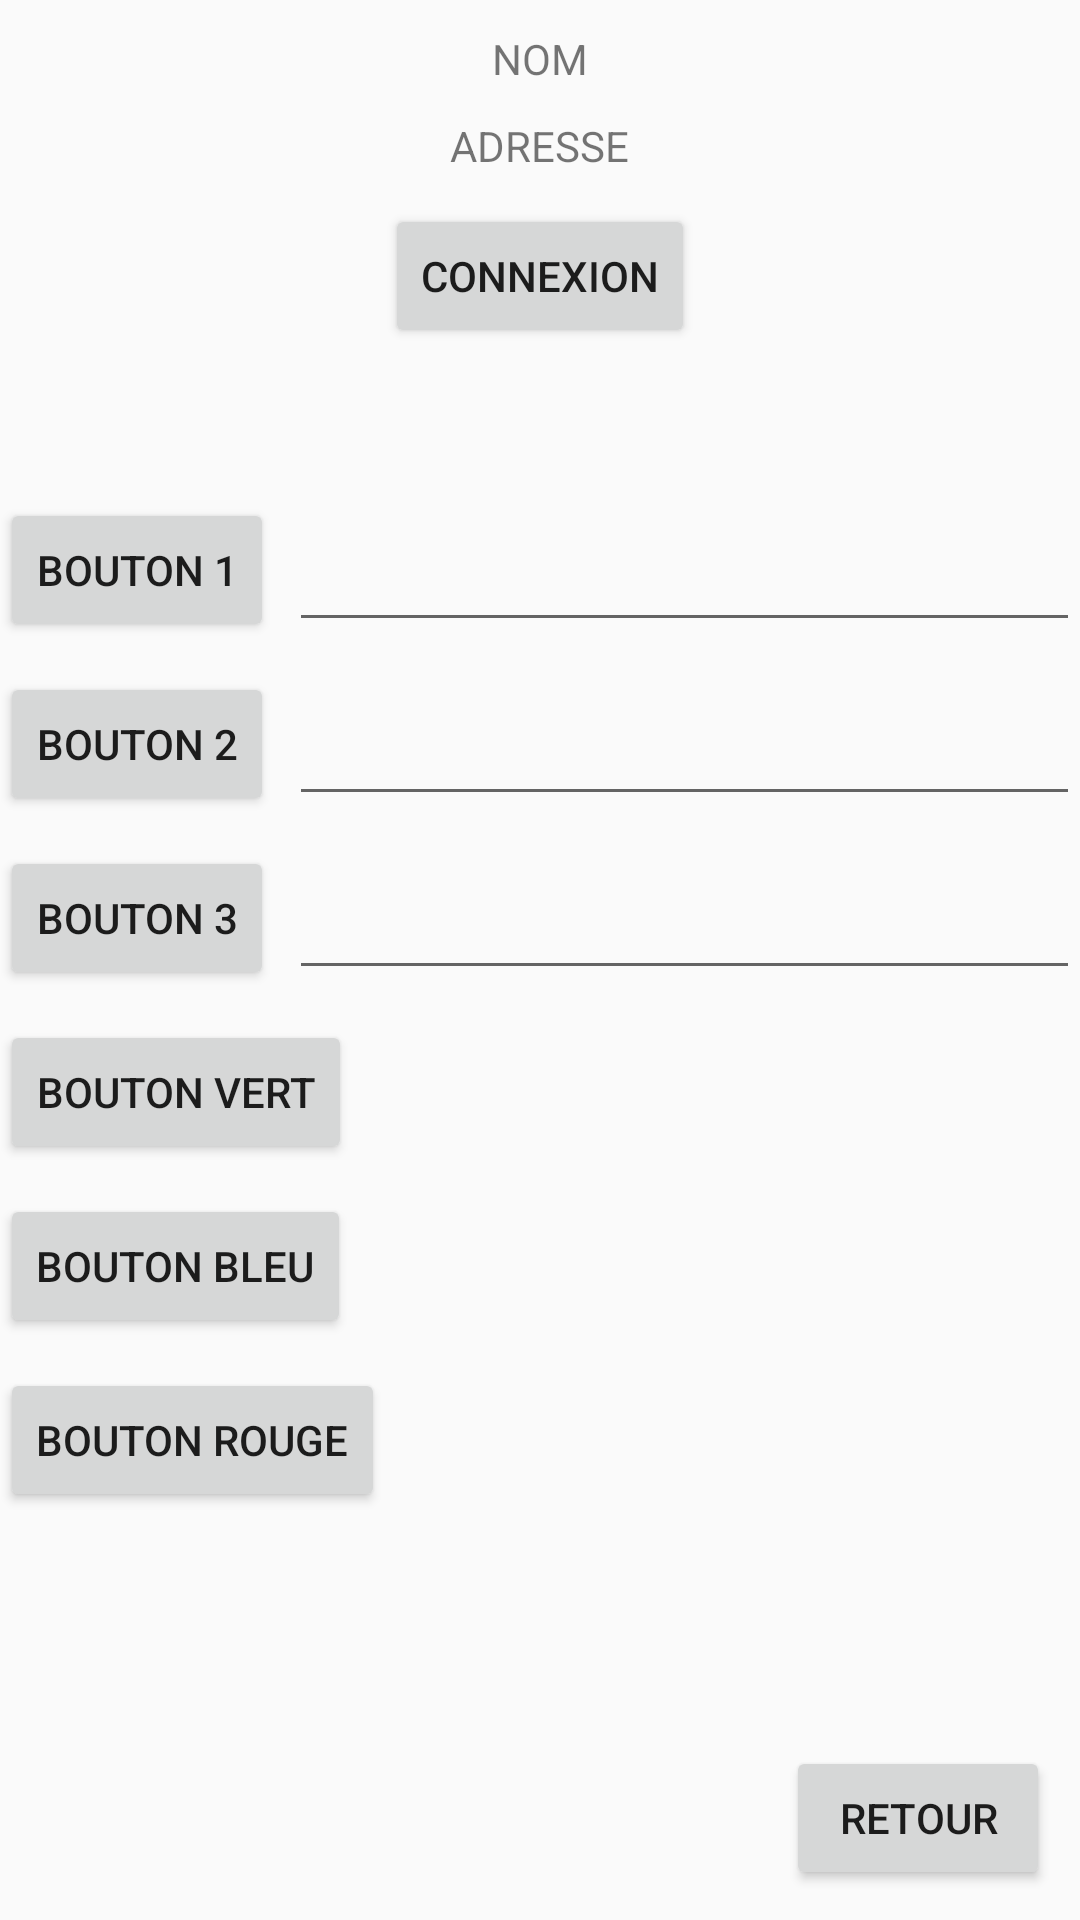

Write the Android layout XML for this screen, with the resource values it uses.
<!-- AndroidManifest.xml: application theme AppTheme -->
<!-- res/layout/layout_telecommande.xml -->
<?xml version="1.0" encoding="utf-8"?>
<RelativeLayout
    xmlns:android="http://schemas.android.com/apk/res/android"
    xmlns:app="http://schemas.android.com/apk/res-auto"
    xmlns:tools="http://schemas.android.com/tools"
    android:layout_width="match_parent"
    android:layout_height="match_parent"
    tools:context=".ecran.Telecommande">


    <TextView
        android:layout_width="wrap_content"
        android:layout_height="wrap_content"
        android:id="@+id/layout_telecommande_nom_periph_selectionne"
        android:text="NOM"
        android:layout_centerInParent="true"
        android:layout_alignParentTop="true"
        android:layout_marginTop="10dp"
        />

    <TextView
        android:layout_width="wrap_content"
        android:layout_height="wrap_content"
        android:id="@+id/layout_telecommande_adresse_mac_periph_selectionne"
        android:text="ADRESSE"
        android:layout_centerInParent="true"
        android:layout_below="@id/layout_telecommande_nom_periph_selectionne"
        android:layout_marginTop="10dp"
        />


    <Button
        android:layout_width="wrap_content"
        android:layout_height="wrap_content"
        android:id="@+id/layout_telecommande_btn_connect"
        android:text="Connexion"
        android:layout_centerInParent="true"
        android:layout_below="@+id/layout_telecommande_adresse_mac_periph_selectionne"
        android:layout_marginTop="10dp"
        />

    <Button
        android:layout_width="wrap_content"
        android:layout_height="wrap_content"
        android:id="@+id/layout_telecommande_bouton1"
        android:text="Bouton 1"
        android:layout_below="@+id/layout_telecommande_btn_connect"
        android:layout_marginTop="50dp"
        />

    <EditText
        android:id="@+id/layout_telecommande_text_champ_1"
        android:layout_width="300dp"
        android:layout_height="wrap_content"
        android:layout_toRightOf="@id/layout_telecommande_bouton1"
        android:layout_alignBottom="@id/layout_telecommande_bouton1"
        android:layout_marginLeft="5dp"

        />

    <Button
        android:layout_width="wrap_content"
        android:layout_height="wrap_content"
        android:id="@+id/layout_telecommande_bouton2"
        android:text="Bouton 2"
        android:layout_below="@+id/layout_telecommande_bouton1"
        android:layout_marginTop="10dp"
        />

    <EditText
        android:id="@+id/layout_telecommande_text_champ_2"
        android:layout_width="300dp"
        android:layout_height="wrap_content"
        android:layout_toRightOf="@id/layout_telecommande_bouton2"
        android:layout_alignBottom="@id/layout_telecommande_bouton2"
        android:layout_marginLeft="5dp"

        />

    <Button
        android:layout_width="wrap_content"
        android:layout_height="wrap_content"
        android:id="@+id/layout_telecommande_bouton3"
        android:text="Bouton 3"
        android:layout_below="@+id/layout_telecommande_bouton2"
        android:layout_marginTop="10dp"
        />

    <EditText
        android:id="@+id/layout_telecommande_text_champ_3"
        android:layout_width="300dp"
        android:layout_height="wrap_content"
        android:layout_toRightOf="@id/layout_telecommande_bouton3"
        android:layout_alignBottom="@id/layout_telecommande_bouton3"
        android:layout_marginLeft="5dp"

        />

    <Button
        android:layout_width="wrap_content"
        android:layout_height="wrap_content"
        android:id="@+id/layout_telecommande_boutonVert"
        android:text="Bouton Vert"
        android:layout_below="@+id/layout_telecommande_bouton3"
        android:layout_marginTop="10dp"
        />

    <Button
        android:layout_width="wrap_content"
        android:layout_height="wrap_content"
        android:id="@+id/layout_telecommande_boutonBleu"
        android:text="Bouton Bleu"
        android:layout_below="@+id/layout_telecommande_boutonVert"
        android:layout_marginTop="10dp"
        />

    <Button
        android:layout_width="wrap_content"
        android:layout_height="wrap_content"
        android:id="@+id/layout_telecommande_boutonRouge"
        android:text="Bouton Rouge"
        android:layout_below="@+id/layout_telecommande_boutonBleu"
        android:layout_marginTop="10dp"
        />

    <Button
        android:layout_width="wrap_content"
        android:layout_height="wrap_content"
        android:id="@+id/layout_telecommande_retour"
        android:text="Retour"
        android:layout_alignParentBottom="true"
        android:layout_alignParentRight="true"
        android:layout_marginBottom="10dp"
        android:layout_marginRight="10dp"
        />


</RelativeLayout>
<!-- resources referenced by this layout -->
<resources>
  <style name="AppTheme" parent="Theme.AppCompat.Light.DarkActionBar">
          
          <item name="colorPrimary">@color/colorPrimary</item>
          <item name="colorPrimaryDark">@color/colorPrimaryDark</item>
          <item name="colorAccent">@color/fushia</item>
      </style>
  <color name="colorPrimary">#008577</color>
  <color name="colorPrimaryDark">#00574B</color>
  <color name="fushia">#FF00FF</color>
</resources>
